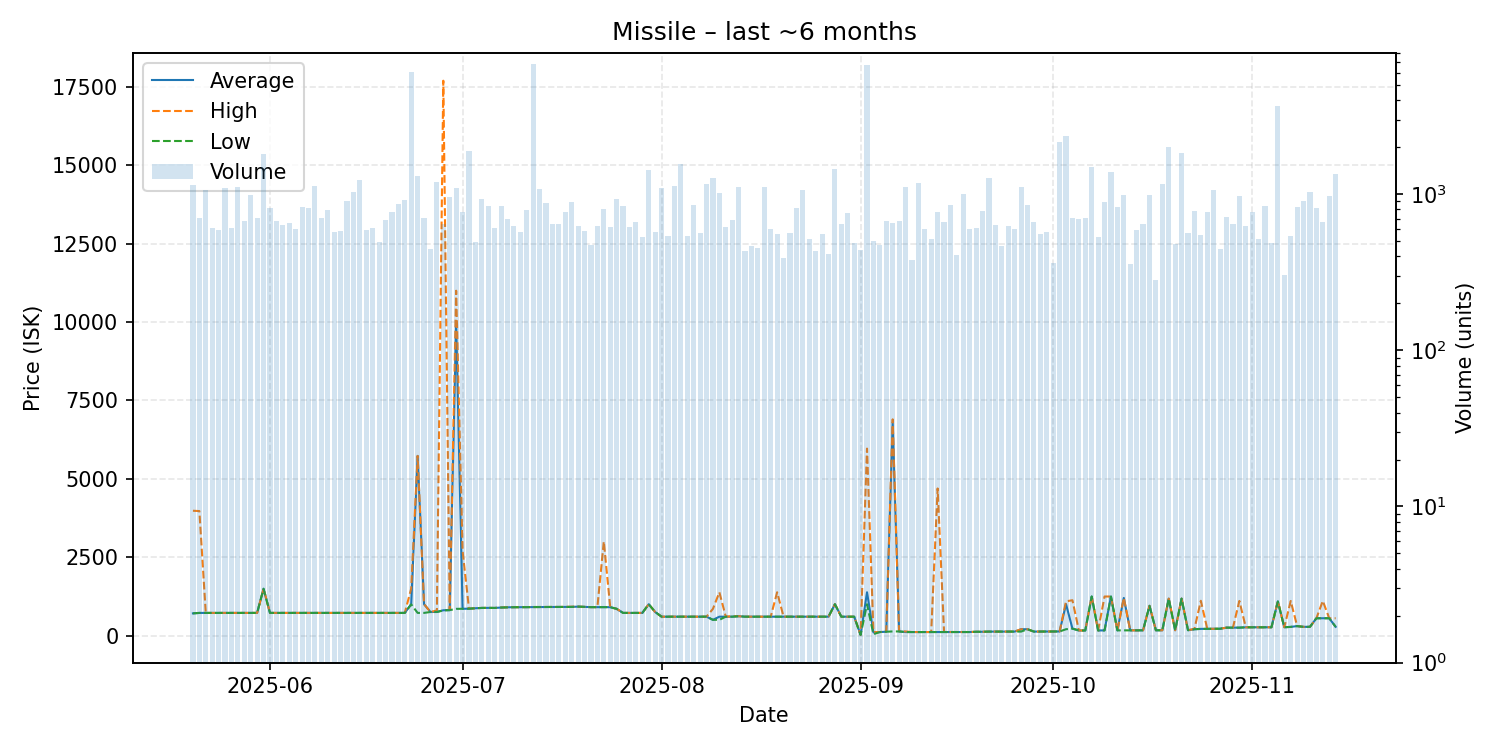

Values plotted in this chart, from the file beside it:
date, average, highest, lowest, order_count, volume
2025-05-20, 705.9, 3980, 705.8, 263, 1154
2025-05-21, 720.3, 3970, 720.2, 266, 709
2025-05-22, 720.4, 720.4, 720.4, 243, 1069
2025-05-23, 720.4, 720.4, 720.4, 274, 609
2025-05-24, 720.4, 720.4, 720.4, 267, 594
2025-05-25, 720.5, 720.5, 720.5, 339, 1103
2025-05-26, 720.4, 720.4, 720.4, 259, 612
2025-05-27, 720.5, 720.6, 720.5, 249, 1112
2025-05-28, 720.7, 720.7, 720.6, 315, 679
2025-05-29, 720.7, 720.7, 720.7, 287, 984
2025-05-30, 720.8, 720.8, 720.8, 300, 702
2025-05-31, 1491, 1491, 1491, 321, 1810
2025-06-01, 720.8, 720.8, 720.8, 358, 823
2025-06-02, 720.8, 720.8, 720.8, 310, 675
2025-06-03, 720.8, 720.8, 720.8, 271, 632
2025-06-04, 720.8, 720.8, 720.8, 279, 653
2025-06-05, 720.8, 720.8, 720.8, 265, 598
2025-06-06, 720.8, 720.8, 720.8, 278, 828
2025-06-07, 720.8, 720.8, 720.8, 302, 821
2025-06-08, 720.9, 720.9, 720.9, 359, 1133
2025-06-09, 720.8, 720.8, 720.8, 278, 702
2025-06-10, 720.8, 720.8, 720.8, 243, 794
2025-06-11, 720.8, 720.8, 720.8, 249, 572
2025-06-12, 720.8, 720.8, 720.8, 274, 583
2025-06-13, 720.8, 720.8, 720.8, 245, 911
2025-06-14, 720.7, 720.7, 720.7, 300, 1030
2025-06-15, 720.7, 720.7, 720.7, 283, 1227
2025-06-16, 720.7, 720.7, 720.7, 223, 589
2025-06-17, 720.7, 720.7, 720.7, 223, 609
2025-06-18, 720.7, 720.7, 720.7, 227, 498
2025-06-19, 720.8, 720.8, 720.7, 258, 688
2025-06-20, 720.8, 720.8, 720.8, 265, 772
2025-06-21, 720.8, 720.8, 720.8, 270, 868
2025-06-22, 720.8, 720.8, 720.8, 267, 919
2025-06-23, 1000, 1498, 993.9, 268, 6120
2025-06-24, 5730, 5730, 720.9, 259, 1314
2025-06-25, 1000, 1000, 720.9, 219, 708
2025-06-26, 750.0, 750.0, 750.0, 220, 448
2025-06-27, 751.0, 800.0, 750.1, 248, 1201
2025-06-28, 805.1, 17700, 800.9, 265, 645
2025-06-29, 810.0, 812.0, 809.0, 309, 968
2025-06-30, 9999, 11000, 850.1, 214, 1100
2025-07-01, 852.2, 2700, 852.0, 203, 769
2025-07-02, 856.0, 857.0, 855.1, 229, 1891
2025-07-03, 870.0, 870.0, 870.0, 212, 495
2025-07-04, 879.0, 881.0, 879.0, 203, 929
2025-07-05, 881.5, 881.5, 881.5, 241, 846
2025-07-06, 879.1, 879.1, 879.1, 265, 612
2025-07-07, 892.0, 893.0, 892.0, 248, 843
2025-07-08, 900.0, 901.2, 899.0, 232, 692
2025-07-09, 903.0, 903.1, 903.0, 238, 630
2025-07-10, 903.5, 903.7, 903.5, 230, 570
2025-07-11, 905.1, 906.0, 905.0, 245, 794
2025-07-12, 909.1, 909.1, 909.1, 252, 6858
2025-07-13, 909.2, 909.2, 909.2, 288, 1085
2025-07-14, 910.0, 911.0, 909.3, 250, 876
2025-07-15, 912.0, 912.0, 912.0, 248, 646
2025-07-16, 912.0, 912.0, 912.0, 258, 649
2025-07-17, 912.0, 912.0, 912.0, 198, 774
2025-07-18, 912.0, 921.0, 911.1, 218, 889
... 119 more rows
